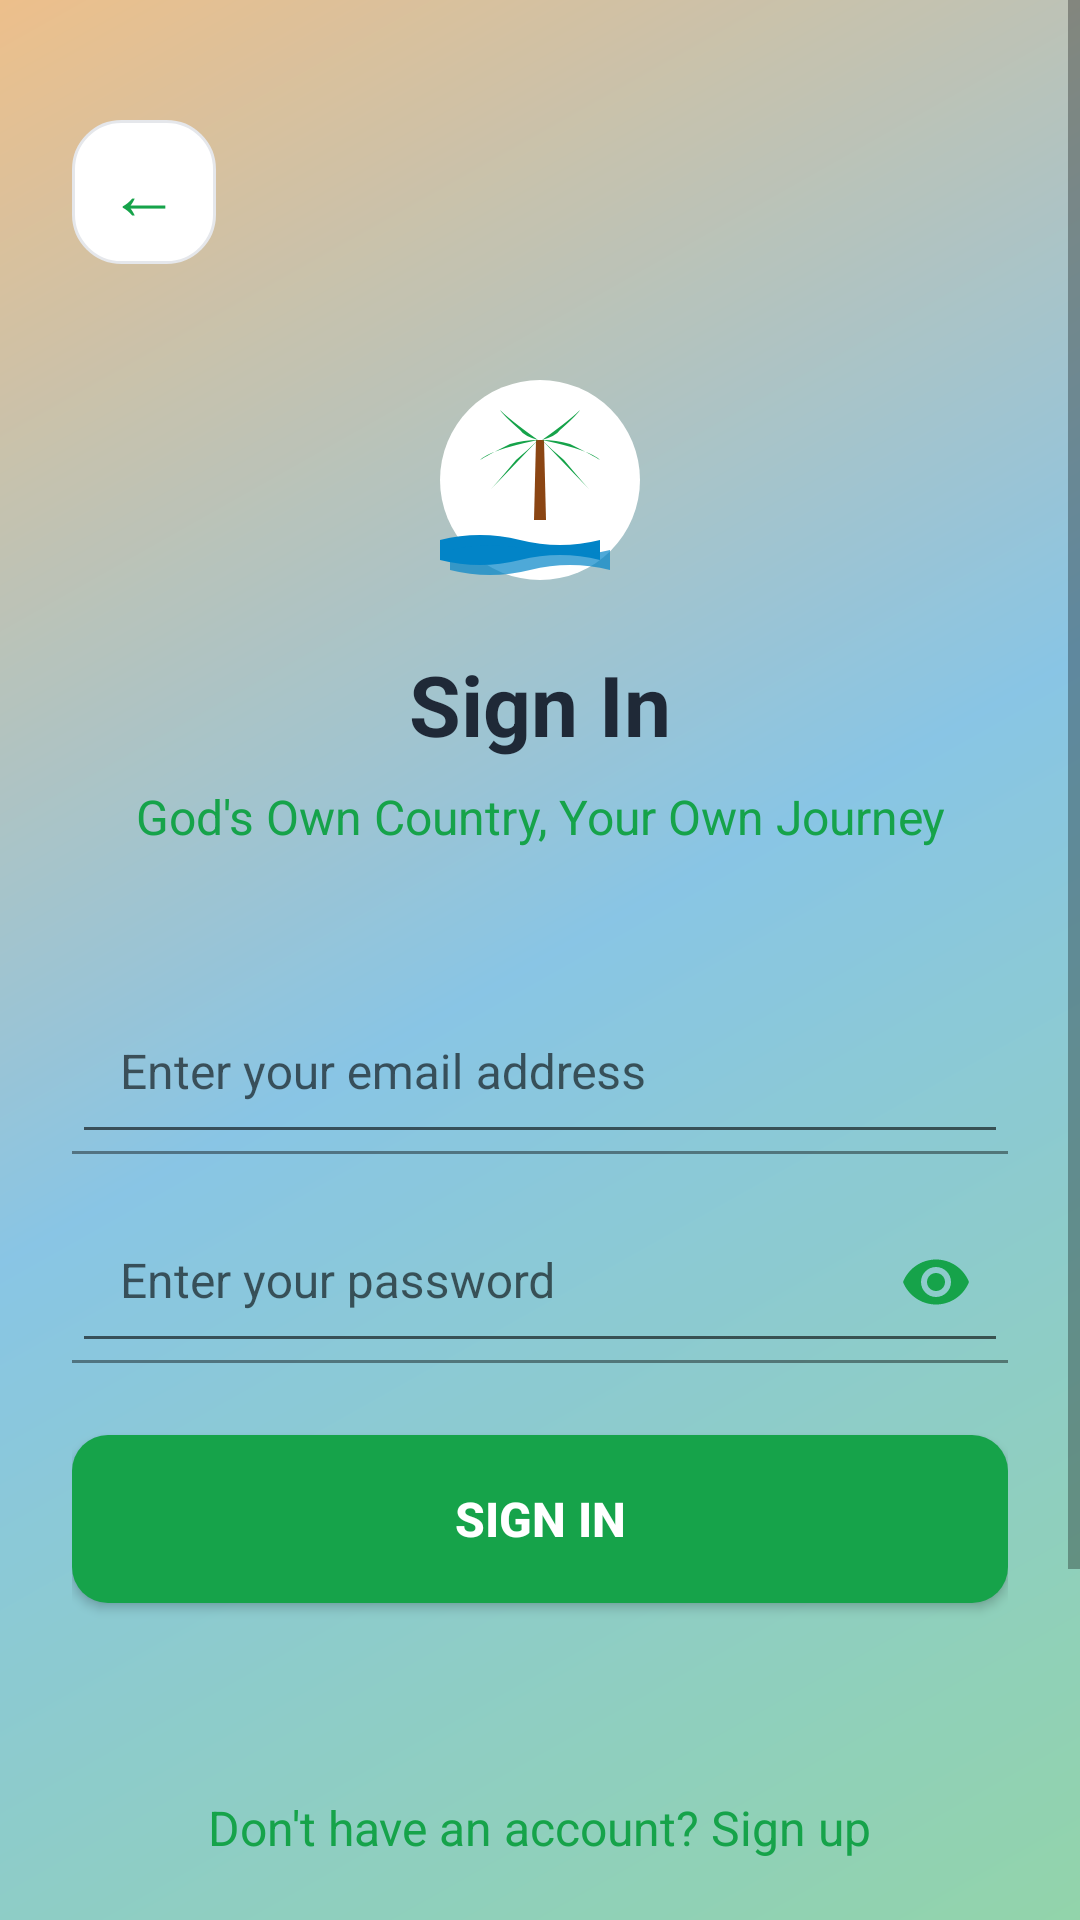

Write the Android layout XML for this screen, with the resource values it uses.
<!-- AndroidManifest.xml: application theme AppTheme -->
<!-- res/layout/fragment_sign_in.xml -->
<?xml version="1.0" encoding="utf-8"?>
<ScrollView xmlns:android="http://schemas.android.com/apk/res/android"
    xmlns:app="http://schemas.android.com/apk/res-auto"
    xmlns:tools="http://schemas.android.com/tools"
    android:layout_width="match_parent"
    android:layout_height="match_parent"
    android:background="@drawable/kerala_background_gradient"
    android:fillViewport="true">

    <LinearLayout
        android:layout_width="match_parent"
        android:layout_height="wrap_content"
        android:orientation="vertical"
        android:padding="24dp">

        
        <LinearLayout
            android:layout_width="match_parent"
            android:layout_height="wrap_content"
            android:orientation="horizontal"
            android:gravity="center_vertical"
            android:layout_marginTop="16dp"
            android:layout_marginBottom="32dp">

            
            <TextView
                android:id="@+id/back_button"
                android:layout_width="48dp"
                android:layout_height="48dp"
                android:text="←"
                android:textSize="24sp"
                android:textColor="@color/kerala_green"
                android:gravity="center"
                android:background="@drawable/feature_card_background"
                android:clickable="true"
                android:focusable="true"
                android:foreground="?android:attr/selectableItemBackground" />

            <View
                android:layout_width="0dp"
                android:layout_height="1dp"
                android:layout_weight="1" />

        </LinearLayout>

        
        <LinearLayout
            android:layout_width="match_parent"
            android:layout_height="wrap_content"
            android:orientation="vertical"
            android:gravity="center"
            android:layout_marginBottom="48dp">

            
            <ImageView
                android:layout_width="80dp"
                android:layout_height="80dp"
                android:src="@drawable/splash_icon"
                android:contentDescription="@string/app_name"
                android:layout_marginBottom="16dp" />

            
            <TextView
                android:id="@+id/title_text_view"
                android:layout_width="wrap_content"
                android:layout_height="wrap_content"
                android:text="@string/sign_in"
                android:textSize="28sp"
                android:textStyle="bold"
                android:textColor="@color/kerala_dark"
                android:layout_marginBottom="8dp" />

            
            <TextView
                android:id="@+id/subtitle_text_view"
                android:layout_width="wrap_content"
                android:layout_height="wrap_content"
                android:text="@string/kerala_tagline"
                android:textSize="16sp"
                android:textColor="@color/kerala_green"
                android:gravity="center" />

        </LinearLayout>

        
        <LinearLayout
            android:layout_width="match_parent"
            android:layout_height="wrap_content"
            android:orientation="vertical"
            android:layout_marginBottom="32dp">

            
            <com.google.android.material.textfield.TextInputLayout
                android:layout_width="match_parent"
                android:layout_height="wrap_content"
                android:layout_marginBottom="16dp"
                app:boxBackgroundMode="filled"
                app:boxBackgroundColor="@color/white"
                app:boxCornerRadiusTopStart="12dp"
                app:boxCornerRadiusTopEnd="12dp"
                app:boxCornerRadiusBottomStart="12dp"
                app:boxCornerRadiusBottomEnd="12dp"
                app:boxStrokeColor="@color/kerala_green"
                app:hintTextColor="@color/kerala_green">

                <com.google.android.material.textfield.TextInputEditText
                    android:id="@+id/email_edit_text"
                    android:layout_width="match_parent"
                    android:layout_height="wrap_content"
                    android:hint="@string/email_hint"
                    android:inputType="textEmailAddress"
                    android:textSize="16sp"
                    android:textColor="@color/kerala_dark"
                    android:padding="16dp" />

            </com.google.android.material.textfield.TextInputLayout>

            
            <com.google.android.material.textfield.TextInputLayout
                android:layout_width="match_parent"
                android:layout_height="wrap_content"
                android:layout_marginBottom="24dp"
                app:boxBackgroundMode="filled"
                app:boxBackgroundColor="@color/white"
                app:boxCornerRadiusTopStart="12dp"
                app:boxCornerRadiusTopEnd="12dp"
                app:boxCornerRadiusBottomStart="12dp"
                app:boxCornerRadiusBottomEnd="12dp"
                app:boxStrokeColor="@color/kerala_green"
                app:hintTextColor="@color/kerala_green"
                app:endIconMode="password_toggle"
                app:endIconTint="@color/kerala_green">

                <com.google.android.material.textfield.TextInputEditText
                    android:id="@+id/password_edit_text"
                    android:layout_width="match_parent"
                    android:layout_height="wrap_content"
                    android:hint="@string/password_hint"
                    android:inputType="textPassword"
                    android:textSize="16sp"
                    android:textColor="@color/kerala_dark"
                    android:padding="16dp" />

            </com.google.android.material.textfield.TextInputLayout>

            
            <Button
                android:id="@+id/sign_in_button"
                android:layout_width="match_parent"
                android:layout_height="56dp"
                android:text="@string/sign_in"
                android:textSize="16sp"
                android:textStyle="bold"
                android:textColor="@color/white"
                android:background="@drawable/button_primary"
                android:layout_marginBottom="24dp"
                android:elevation="4dp" />

        </LinearLayout>

        
        <LinearLayout
            android:layout_width="match_parent"
            android:layout_height="wrap_content"
            android:orientation="vertical"
            android:gravity="center">

            
            <TextView
                android:id="@+id/sign_up_text_view"
                android:layout_width="wrap_content"
                android:layout_height="wrap_content"
                android:text="@string/dont_have_account"
                android:textSize="16sp"
                android:textColor="@color/kerala_green"
                android:layout_marginBottom="16dp"
                android:padding="8dp"
                android:clickable="true"
                android:focusable="true"
                android:background="?android:attr/selectableItemBackground" />

            
            <TextView
                android:id="@+id/forgot_password_text_view"
                android:layout_width="wrap_content"
                android:layout_height="wrap_content"
                android:text="@string/forgot_password"
                android:textSize="14sp"
                android:textColor="@color/gray_500"
                android:padding="8dp"
                android:clickable="true"
                android:focusable="true"
                android:background="?android:attr/selectableItemBackground" />

        </LinearLayout>

        
        <LinearLayout
            android:layout_width="match_parent"
            android:layout_height="wrap_content"
            android:orientation="horizontal"
            android:gravity="center"
            android:layout_marginTop="32dp"
            android:layout_marginBottom="16dp">

            <TextView
                android:layout_width="wrap_content"
                android:layout_height="wrap_content"
                android:text="🌴"
                android:textSize="24sp"
                android:layout_marginEnd="8dp" />

            <TextView
                android:layout_width="wrap_content"
                android:layout_height="wrap_content"
                android:text="🛺"
                android:textSize="24sp"
                android:layout_marginEnd="8dp" />

            <TextView
                android:layout_width="wrap_content"
                android:layout_height="wrap_content"
                android:text="🚤"
                android:textSize="24sp"
                android:layout_marginEnd="8dp" />

            <TextView
                android:layout_width="wrap_content"
                android:layout_height="wrap_content"
                android:text="🌿"
                android:textSize="24sp" />

        </LinearLayout>

    </LinearLayout>

</ScrollView>
<!-- resources referenced by this layout -->
<resources>
  <color name="gray_500">#6b7280</color>
  <color name="kerala_dark">#1f2937</color>
  <color name="kerala_green">#16a34a</color>
  <color name="white">#FFFFFF</color>
  <!-- drawable button_primary (drawable) -->
  <?xml version="1.0" encoding="utf-8"?>
  <selector xmlns:android="http://schemas.android.com/apk/res/android">
      
      
      <item android:state_pressed="true">
          <shape android:shape="rectangle">
              <solid android:color="@color/colorPrimaryDark" />
              <corners android:radius="12dp" />
          </shape>
      </item>
      
      
      <item android:state_focused="true">
          <shape android:shape="rectangle">
              <solid android:color="@color/kerala_green" />
              <corners android:radius="12dp" />
              <stroke 
                  android:width="2dp" 
                  android:color="@color/kerala_gold" />
          </shape>
      </item>
      
      
      <item>
          <shape android:shape="rectangle">
              <solid android:color="@color/kerala_green" />
              <corners android:radius="12dp" />
          </shape>
      </item>
      
  </selector>
  <!-- drawable feature_card_background (drawable) -->
  <?xml version="1.0" encoding="utf-8"?>
  <shape xmlns:android="http://schemas.android.com/apk/res/android"
      android:shape="rectangle">
      
      <solid android:color="@color/white" />
      <corners android:radius="16dp" />
      
      <stroke
          android:width="1dp"
          android:color="@color/gray_200" />
          
  </shape>
  <!-- drawable kerala_background_gradient (drawable) -->
  <?xml version="1.0" encoding="utf-8"?>
  <layer-list xmlns:android="http://schemas.android.com/apk/res/android">
      
      
      <item>
          <shape android:shape="rectangle">
              <gradient
                  android:startColor="@color/kerala_green"
                  android:centerColor="@color/kerala_blue"
                  android:endColor="@color/kerala_gold"
                  android:angle="135"
                  android:type="linear" />
          </shape>
      </item>
      
      
      <item>
          <shape android:shape="rectangle">
              <solid android:color="#88FFFFFF" />
          </shape>
      </item>
      
  </layer-list>
  <!-- drawable splash_icon: vector/xml drawable (drawable, 2276 chars, omitted) -->
  <string name="app_name">Kerala Travel Tracker</string>
  <string name="dont_have_account">Don\'t have an account? Sign up</string>
  <string name="email_hint">Enter your email address</string>
  <string name="forgot_password">Forgot Password?</string>
  <string name="kerala_tagline">God\'s Own Country, Your Own Journey</string>
  <string name="password_hint">Enter your password</string>
  <string name="sign_in">Sign In</string>
  <style name="AppTheme" parent="Theme.AppCompat.DayNight.DarkActionBar">
          
          <item name="colorPrimary">@color/colorPrimary</item>
          <item name="colorPrimaryDark">@color/colorPrimaryDark</item>
          <item name="colorAccent">@color/colorAccent</item>
          
          
          <item name="android:statusBarColor">@color/status_bar_color</item>
          <item name="android:windowLightStatusBar">false</item>
          
          
          <item name="android:navigationBarColor">@color/colorPrimary</item>
          
          
          <item name="android:windowBackground">@color/white</item>
          
          
          <item name="windowActionBar">false</item>
          <item name="windowNoTitle">true</item>
      </style>
  <color name="colorPrimaryDark">#15803d</color>
  <color name="kerala_gold">#d97706</color>
  <color name="gray_200">#e5e7eb</color>
  <color name="kerala_blue">#0284c7</color>
  <color name="colorPrimary">#16a34a</color>
  <color name="colorAccent">#059669</color>
  <color name="status_bar_color">#15803d</color>
</resources>
